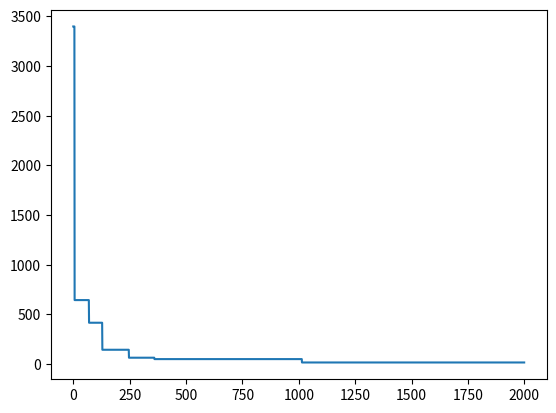

Source code (Python):
import random
import matplotlib.pyplot as plt
import numpy as np
import math
import time
random.seed(42)
np.random.seed(42)

N = 200
S = np.array([random.randint(1,10000) for _ in range(N)])
print(S)

def generate(S):
    return np.array([random.randint(0,1) for _ in S])

b = generate(S)
print(b)

def fit(B,S=S):
    c1 = (B*S).sum()
    c2 = ((1-B)*S).sum()
    return abs(c1-c2)

fit(b)

def mutate(b):
    x = b.copy()
    i = random.randint(0,len(b)-1)
    x[i] = 1-x[i]
    return x

def xover(b1,b2):
    x = generate(b1)
    return b1*x+b2*(1-x)

pop_size = 30
P = [generate(S) for _ in range(pop_size)]

def evolve(P,S=S,n=2000):
    res = []
    for _ in range(n):
        f = min([fit(b) for b in P])
        res.append(f)
        if f==0:
            break
        if random.randint(1,10)<3:
            i = random.randint(0,len(P)-1)
            b = mutate(P[i])
            i = np.argmax([fit(z) for z in P])
            P[i] = b
        else:
            i = random.randint(0,len(P)-1)
            j = random.randint(0,len(P)-1)
            b = xover(P[i],P[j])
            if fit(b)<fit(P[i]):
                P[i]=b
            elif fit(b)<fit(P[j]):
                P[j]=b
            else:
                pass
    i = np.argmin([fit(b) for b in P])
    return (P[i],res)

(s,hist) = evolve(P)
print(s,fit(s))

plt.plot(hist)
plt.show()

N = 8

def checkbeats(i_new,j_new,l):
    for i,j in enumerate(l,start=1):
        if j==j_new:
            return False
        else:
            if abs(j-j_new) == i_new-i:
                return False
    return True

def nqueens(l,N=8,disp=True):
    if len(l)==N:
        if disp: print(l)
        return True
    else:
        for j in range(1,N+1):
            if checkbeats(len(l)+1,j,l):
                l.append(j)
                if nqueens(l,N,disp): return True
                else: l.pop()
        return False
            
nqueens([],8)


%timeit -n 1 -r 1 nqueens([],20,False)

def fit(L):
    x=0
    for i1,j1 in enumerate(L,1):
        for i2,j2 in enumerate(L,1):
            if i2>i1:
                if j2==j1 or (abs(j2-j1)==i2-i1): x+=1
    return x

def generate_one(N):
    x = np.arange(1,N+1)
    np.random.shuffle(x)
    return (x,fit(x))

def generate(N,NP):
    return [generate_one(N) for _ in range(NP)]

generate(8,5)

def mutate(G):
    x=random.randint(0,len(G)-1)
    G[x]=random.randint(1,len(G))
    return G
    
def xover(G1,G2):
    x=random.randint(0,len(G1))
    return np.concatenate((G1[:x],G2[x:]))

xover([1,2,3,4],[5,6,7,8])

def choose_rand(P):
    N=len(P[0][0])
    mf = N*(N-1)//2 # max fitness fn
    z = [mf-x[1] for x in P]
    tf = sum(z) # total fitness
    w = [x/tf for x in z]
    p = np.random.choice(len(P),2,False,p=w)
    return p[0],p[1]

def choose(P):
    def ch(w):
        p=[]
        while p==[]:
            r = random.random()
            p = [i for i,x in enumerate(P) if x[1]>=r]
        return random.choice(p)
    N=len(P[0][0])
    mf = N*(N-1)//2 # max fitness fn
    z = [mf-x[1] for x in P]
    tf = sum(z) # total fitness
    w = [x/tf for x in z]
    p1=p2=0
    while p1==p2:
        p1 = ch(w)
        p2 = ch(w)
    return p1,p2

mutation_prob = 0.1

def discard_unfit(P):
    P.sort(key=lambda x:x[1])
    return P[:len(P)//3]

def nxgeneration(P):
    gen_size=len(P)
    P = discard_unfit(P)
    P.extend(generate(len(P[0][0]),3))
    new_gen = []
    for _ in range(gen_size):
        p1,p2 = choose_rand(P)
        n = xover(P[p1][0],P[p2][0])
        if random.random()<mutation_prob:
            n=mutate(n)
        nf = fit(n)
        new_gen.append((n,nf))
        '''
        if (nf<=P[p1][1]) or (nf<=P[p2][1]):
            new_gen.append((n,nf))
        elif (P[p1][1]<P[p2][1]):
            new_gen.append(P[p1])
        else:
            new_gen.append(P[p2])
        '''
    return new_gen
    
def genetic(N,pop_size=100,max_generations=5000):
    P = generate(N,pop_size)
    mf = min([x[1] for x in P])
    n=0
    while mf>0 and n<max_generations:
        #print("Generation {0}, fit={1}".format(n,mf))
        n+=1
        mf = min([x[1] for x in P])
        if mf == 0:
            break
        P = nxgeneration(P)
    mi = np.argmin([x[1] for x in P])
    return P[mi]

genetic(8)

%timeit -n 1 -r 1 genetic(10)
